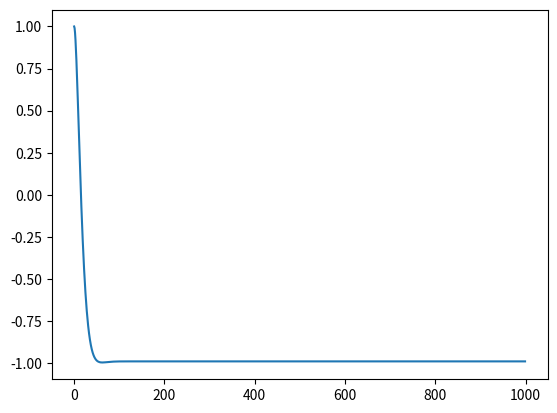

The script that saved this image:
#!/usr/bin/env python3
# -*- coding: utf-8 -*-
"""
Created on Fri Sep 20 19:20:41 2019

[redacted]
"""


import numpy as np
import scipy.signal as signal
import scipy
from matplotlib import pyplot as plt

class system:
    def __init__(self):
        self.A = np.array([[0,1],[-1,0]], dtype = np.float64)
        self.B = np.array([[0],[1]], dtype = np.float64)
        self.C = np.array([[1,0],[0,1]], dtype = np.float64)
        self.D = np.array([[0],[0]], dtype = np.float64)
        self.x = np.array([[0],[0]], dtype = np.float64)
        self.delta = 1e-2
        self.discretize(self.delta)
        self.lqr(np.diag(np.array([100,1])),np.diag(np.array([0.01])))

    def discretize(self, delta):
        self.delta = delta
        self.Ad = scipy.linalg.expm(self.A*delta)
        shape = self.A.shape
        self.Bd = np.linalg.inv(self.A)@(scipy.linalg.expm(self.A*delta)-np.eye(shape[0],shape[1]))@self.B
        # (scipy.linalg.expm(self.A*delta)-np.eye(shape[0],shape[1]))@self.B
        self.Cd = self.C
        self.Dd = self.D

    def iterate(self, u):

        self.x = self.Ad@self.x + self.Bd@u
        y = self.Cd@self.x + self.Dd@u

    def simluate(self, init, time):
        out = np.empty((0,2))
        self.x = init
        u = np.array([[0]])
        for i in np.arange(0,time,self.delta):
            u = -self.K@(self.x - np.array([[-1],[0]]))
            self.y = self.Cd@self.x + self.Dd@u
            out = np.vstack((out, np.squeeze(self.y)))
            self.iterate(u)
        return out



    def lqr(self, Q,R):
        """Solve the continuous time lqr controller.
         
        dx/dt = A x + B u
         
        cost = integral x.T*Q*x + u.T*R*u
        """
        #ref Bertsekas, p.151
         
        #first, try to solve the ricatti equation
        X = np.matrix(scipy.linalg.solve_continuous_are(self.A, self.B, Q, R))
        # X = np.matrix(scipy.linalg.solve_discrete_are(self.A, self.B, Q, R))
         
        #compute the LQR gain
        self.K = np.matrix(scipy.linalg.inv(R)@(self.B.T@X))
         
        # eigVals, eigVecs = scipy.linalg.eig(A-B@K)
         

sys = system()
out = sys.simluate(np.array([[1],[0]]), 10)
plt.plot(out[:,0])